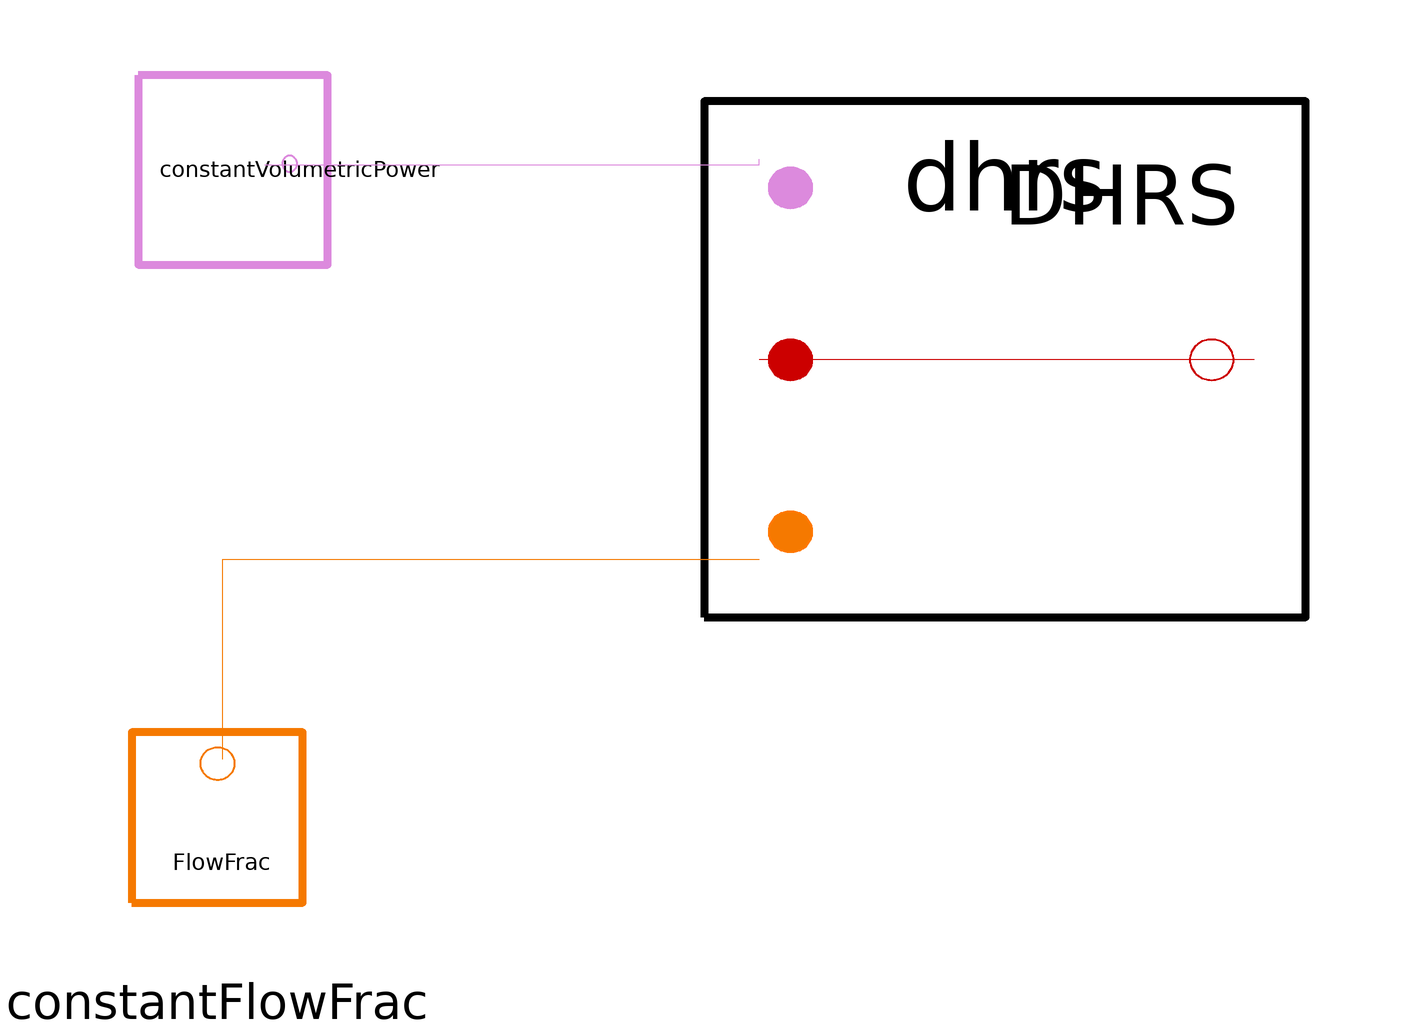

The component connection diagram of the Modelica model below, drawn from its own Placement and Line annotations.

model unitTest
        HeatTransport.DHRS dhrs(vol = 0.1, rho = 2146.5, cP = 1966.5, vDotNom = 0.075708, DHRS_tK = 10, DHRS_MaxP_Rm(displayUnit = "W") = 8000, DHRS_P_Bleed = 8000, DHRS_time = 2000, K = 1, Ac = 0.01, L = 1, Ar = 0.1, EnableRad = false, e = 0.01, Tinf = 100, T_0 = 100) annotation(
          Placement(transformation(origin = {-12, -20.6667}, extent = {{-74.6667, -37.3333}, {56, 74.6667}})));
        Signals.Constants.ConstantFlowFrac constantFlowFrac(ConstantFlowFrac = 1) annotation(
          Placement(transformation(origin = {-171, -89}, extent = {{-27, -27}, {27, 27}})));
        Signals.Constants.ConstantVolumetricPower constantVolumetricPower(Q_volumetric = 0) annotation(
          Placement(transformation(origin = {-168, 34}, extent = {{-18, -18}, {18, 18}}, rotation = -90)));
      equation
        connect(constantFlowFrac.flowFraction_Out, dhrs.flowFrac) annotation(
          Line(points = {{-170, -78}, {-170, -40}, {-68, -40}}, color = {245, 121, 0}));
        connect(constantVolumetricPower.volPow, dhrs.pDecay) annotation(
          Line(points = {{-162, 35}, {-68, 35}, {-68, 36}}, color = {220, 138, 221}));
        connect(dhrs.tempIn, dhrs.tempOut) annotation(
          Line(points = {{-68, -2}, {26, -2}}, color = {204, 0, 0}));
        annotation(
          Diagram(coordinateSystem(extent = {{-200, 80}, {80, -120}})));
      end unitTest;